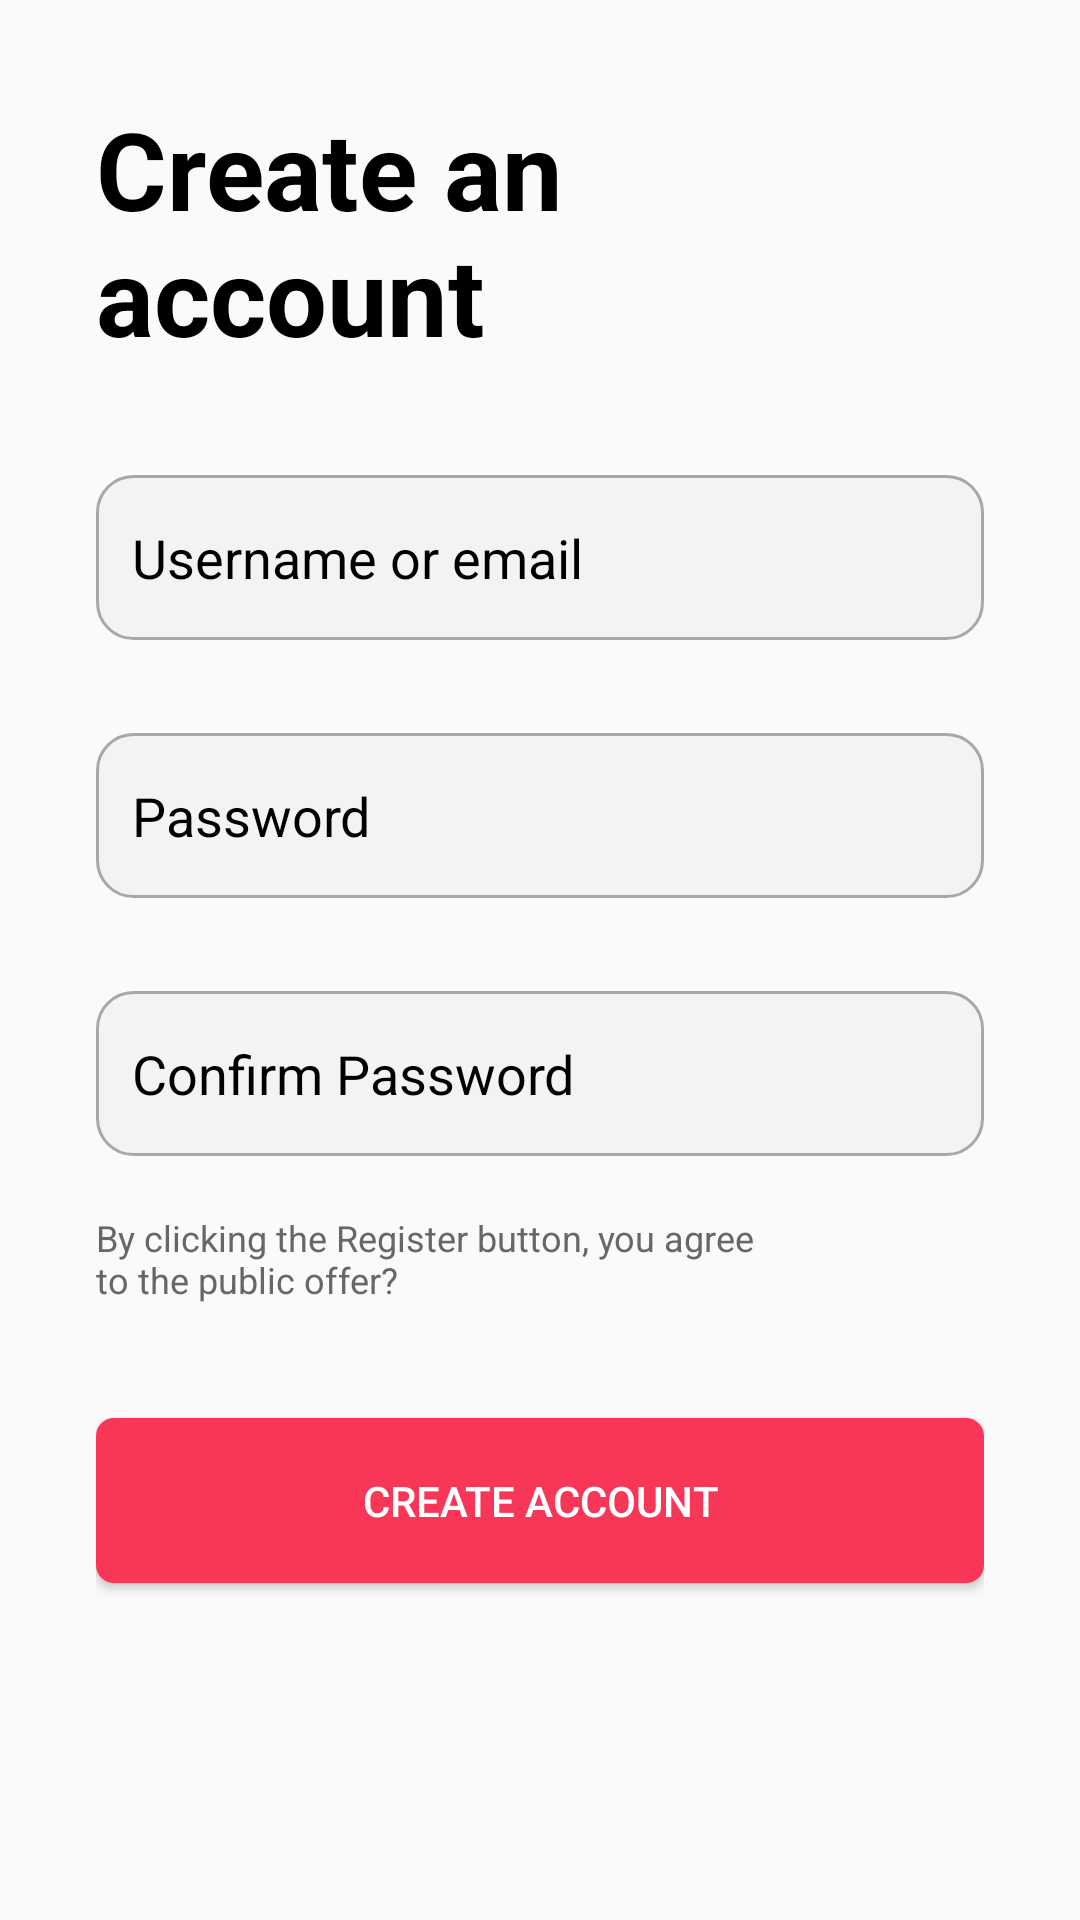

Write the Android layout XML for this screen, with the resource values it uses.
<!-- AndroidManifest.xml: application theme Theme.Stylish -->
<!-- res/layout/activity_register.xml -->
<?xml version="1.0" encoding="utf-8"?>
<androidx.constraintlayout.widget.ConstraintLayout xmlns:android="http://schemas.android.com/apk/res/android"
    xmlns:app="http://schemas.android.com/apk/res-auto"
    xmlns:tools="http://schemas.android.com/tools"
    android:layout_width="match_parent"
    android:layout_height="match_parent"
    android:padding="@dimen/auth_padding"
    tools:context=".ui.auth.register.RegisterActivity">

    <TextView
        android:layout_width="wrap_content"
        android:layout_height="wrap_content"
        android:text="@string/create_account_label"
        android:textSize="36sp"
        android:textColor="@color/black"
        android:textStyle="bold"
        app:layout_constraintTop_toTopOf="parent"
        app:layout_constraintStart_toStartOf="parent"
        android:id="@+id/welcomeBackLabel" />

    <EditText
        android:textColorHint="@color/black"
        android:textColor="@color/black"
        android:hint="Username or email"
        android:paddingHorizontal="12dp"
        android:layout_width="match_parent"
        android:layout_height="55dp"
        android:background="@drawable/custom_auth_input"
        app:layout_constraintTop_toBottomOf="@id/welcomeBackLabel"
        android:layout_marginTop="36dp"
        android:inputType="text"
        app:layout_constraintStart_toStartOf="parent"
        android:id="@+id/emailEditText" />

    <EditText
        android:textColorHint="@color/black"
        android:textColor="@color/black"
        android:hint="Password"
        android:paddingHorizontal="12dp"
        android:layout_width="match_parent"
        android:layout_height="55dp"
        android:background="@drawable/custom_auth_input"
        app:layout_constraintTop_toBottomOf="@id/emailEditText"
        android:layout_marginTop="31dp"
        android:inputType="textPassword"
        app:layout_constraintStart_toStartOf="parent"
        android:id="@+id/passwordEditText" />

    <EditText
        android:textColorHint="@color/black"
        android:textColor="@color/black"
        android:hint="Confirm Password"
        android:paddingHorizontal="12dp"
        android:layout_width="match_parent"
        android:layout_height="55dp"
        android:background="@drawable/custom_auth_input"
        app:layout_constraintTop_toBottomOf="@id/passwordEditText"
        android:layout_marginTop="31dp"
        android:inputType="textPassword"
        app:layout_constraintStart_toStartOf="parent"
        android:id="@+id/confirmPasswordEditText" />

    <TextView
        android:id="@+id/forgotPassword"
        android:layout_width="wrap_content"
        android:layout_height="wrap_content"
        android:text="@string/register_desc"
        android:textColor="#676767"
        android:textSize="12sp"
        app:layout_constraintStart_toStartOf="parent"
        app:layout_constraintTop_toBottomOf="@id/confirmPasswordEditText"
        android:layout_marginTop="19dp" />


    <Button
        android:id="@+id/registerButton"
        android:layout_width="match_parent"
        android:layout_height="55dp"
        android:background="@drawable/custom_auth_button"
        android:textColor="@color/white"
        android:text="@string/register_label"
        app:layout_constraintTop_toBottomOf="@id/forgotPassword"
        android:layout_marginTop="38dp"
        app:layout_constraintStart_toStartOf="parent" />

    <TextView
        android:layout_marginEnd="50dp"
        android:layout_width="wrap_content"
        android:layout_height="wrap_content"
        android:id="@+id/createAccount"
        android:textColor="@color/input_stroke"
        android:text="@string/already_have_label"
        android:textSize="14sp"
        app:layout_constraintTop_toBottomOf="@id/registerButton"
        app:layout_constraintStart_toStartOf="parent"
        android:layout_marginTop="134dp"
        app:layout_constraintEnd_toEndOf="parent"
        android:gravity="center" />

    <TextView
        android:layout_width="wrap_content"
        android:layout_height="wrap_content"
        android:id="@+id/login"
        android:textColor="@color/primary"
        android:text="@string/login_label"
        android:textSize="14sp"
        app:layout_constraintTop_toBottomOf="@id/registerButton"
        app:layout_constraintStart_toEndOf="@id/createAccount"
        android:layout_marginTop="134dp"
        android:layout_marginStart="5dp"
        android:gravity="center"
        android:textStyle="bold" />

</androidx.constraintlayout.widget.ConstraintLayout>
<!-- resources referenced by this layout -->
<resources>
  <color name="black">#FF000000</color>
  <color name="input_stroke">#A8A8A9</color>
  <color name="primary">#F83758</color>
  <color name="white">#FFFFFFFF</color>
  <dimen name="auth_padding">32dp</dimen>
  <!-- drawable custom_auth_button (drawable) -->
  <?xml version="1.0" encoding="utf-8"?>
  <shape android:shape="rectangle" xmlns:android="http://schemas.android.com/apk/res/android">
      <solid android:color="@color/primary" />
      <corners android:radius="6dp" />
  </shape>
  <!-- drawable custom_auth_input (drawable) -->
  <?xml version="1.0" encoding="utf-8"?>
  <shape android:shape="rectangle" xmlns:android="http://schemas.android.com/apk/res/android">
      <solid android:color="@color/input_color" />
      <stroke android:color="@color/input_stroke" android:width="1dp" />
      <corners android:radius="12dp" />
  </shape>
  <string name="already_have_label">I Already Have an Account</string>
  <string name="create_account_label">Create an\naccount</string>
  <string name="login_label">Login</string>
  <string name="register_desc">By clicking the Register button, you agree\nto the public offer?</string>
  <string name="register_label">Create Account</string>
  <style name="Theme.Stylish" parent="Base.Theme.Stylish" />
  <color name="input_color">#F3F3F3</color>
  <style name="Base.Theme.Stylish" parent="Theme.AppCompat.Light.NoActionBar">
          
          
      </style>
</resources>
